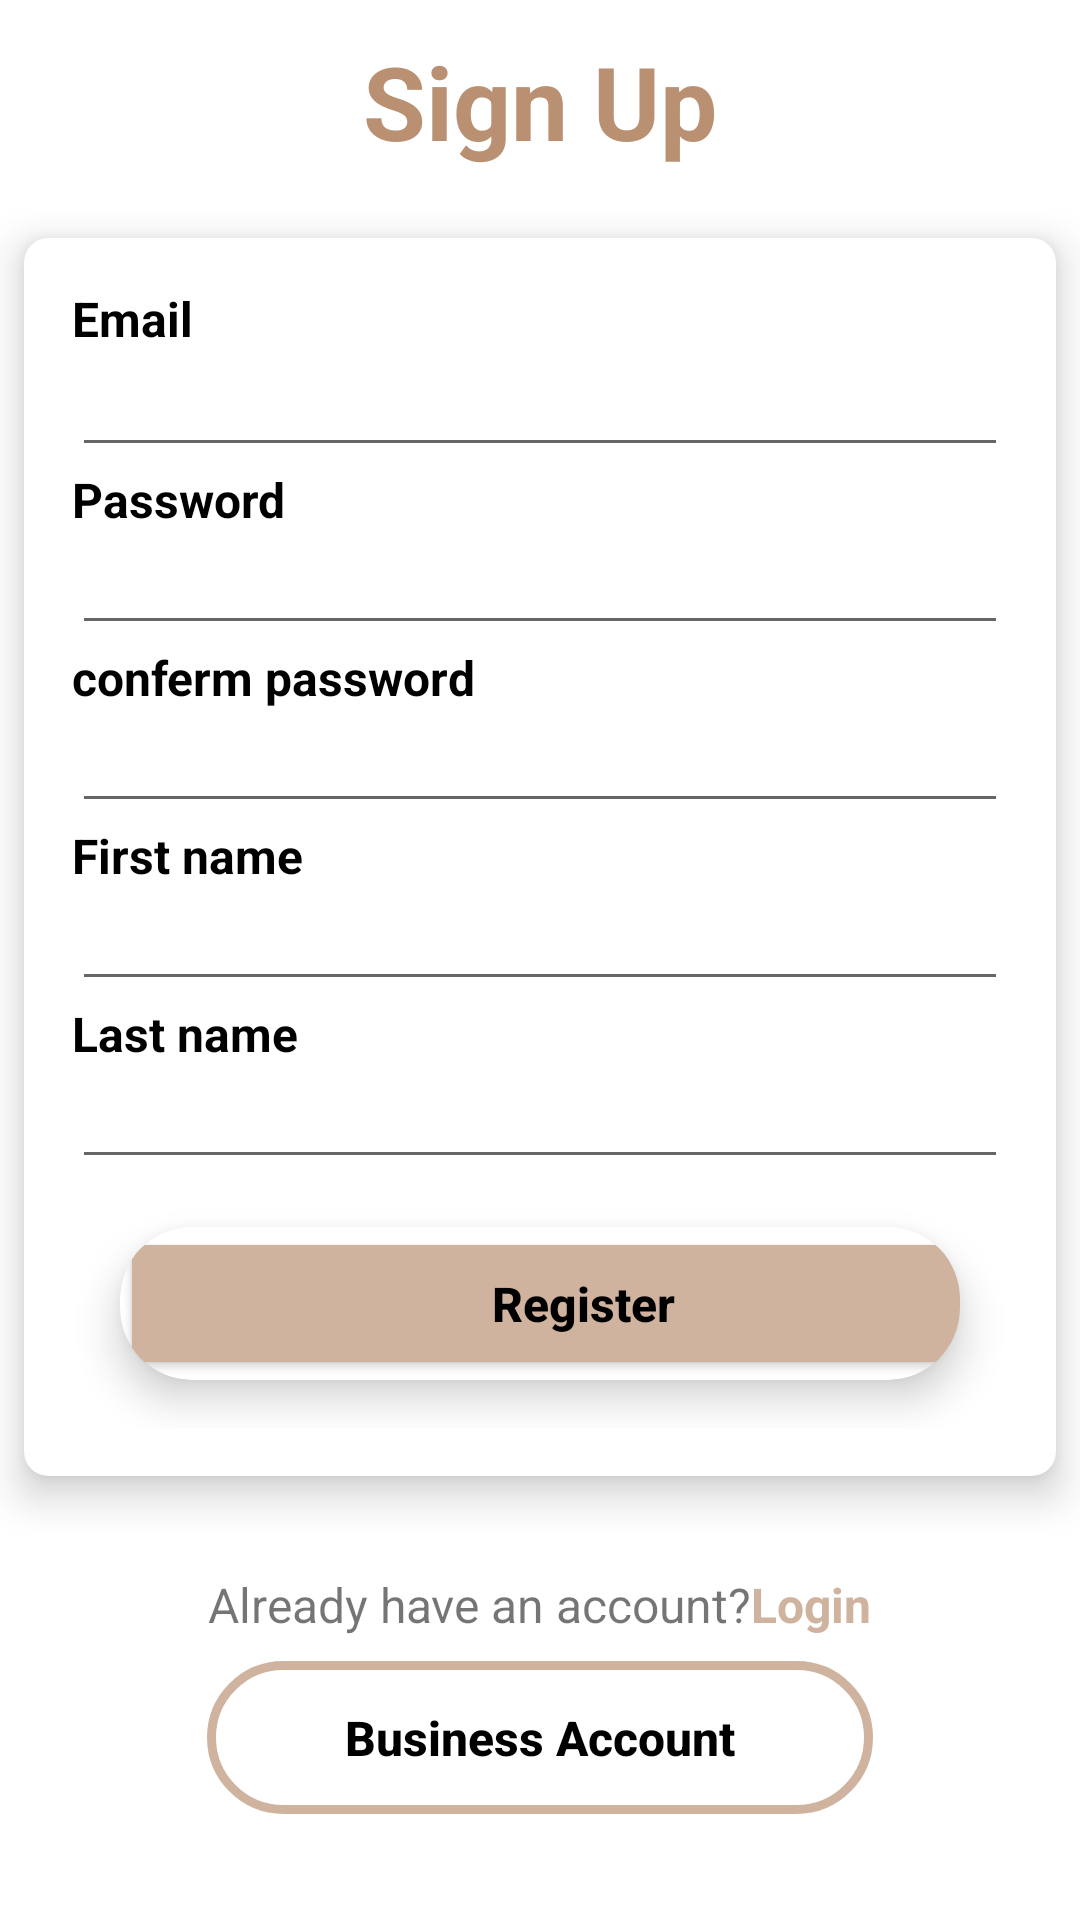

Layout XML and referenced resources for this Android screen:
<!-- AndroidManifest.xml: application theme Theme.Allin1 -->
<!-- res/layout/activity_register.xml -->
<?xml version="1.0" encoding="utf-8"?>
<androidx.constraintlayout.widget.ConstraintLayout
    xmlns:android="http://schemas.android.com/apk/res/android"
    xmlns:tools="http://schemas.android.com/tools"
    xmlns:app="http://schemas.android.com/apk/res-auto"
    android:layout_width="match_parent"
    android:layout_height="match_parent"
    tools:context=".RegisterActivity">

    <LinearLayout
        android:layout_width="0dp"
        android:layout_height="0dp"
        android:layout_marginTop="8dp"
        android:gravity="center|top"
        android:orientation="vertical"
        app:layout_constraintBottom_toBottomOf="parent"
        app:layout_constraintEnd_toEndOf="parent"
        app:layout_constraintHorizontal_bias="0.5"
        app:layout_constraintStart_toStartOf="parent"
        app:layout_constraintTop_toTopOf="parent">


        <TextView
            android:id="@+id/signup_text"
            android:layout_width="wrap_content"
            android:layout_height="wrap_content"
            android:layout_gravity="center_horizontal"
            android:gravity="center"
            android:padding="3dp"
            android:text="Sign Up"
            android:textColor="@color/brown2"
            android:textSize="34sp"
            android:textStyle="bold" />

        <androidx.cardview.widget.CardView
            android:layout_width="wrap_content"
            android:layout_height="wrap_content"
            android:layout_marginLeft="8dp"
            android:layout_marginTop="20dp"
            android:layout_marginRight="8dp"
            android:layout_marginBottom="8dp"
            app:cardCornerRadius="8dp"
            app:cardElevation="8dp">




            <LinearLayout
                android:layout_width="wrap_content"
                android:layout_height="wrap_content"
                android:orientation="vertical"
                android:padding="16dp"
                android:paddingTop="3dp">

                <TextView
                    android:id="@+id/username1_s"
                    android:layout_width="wrap_content"
                    android:layout_height="wrap_content"
                    android:text="Email"
                    android:textColor="@color/black"
                    android:textSize="16sp"
                    android:textStyle="bold" />

                <EditText
                    android:id="@+id/EmailSignup"
                    android:layout_width="match_parent"
                    android:layout_height="wrap_content"
                    android:ems="15"
                    android:inputType="textEmailAddress"
                    android:textSize="16sp" />

                <TextView
                    android:id="@+id/password_text_s"
                    android:layout_width="wrap_content"
                    android:layout_height="wrap_content"
                    android:layout_gravity="left"
                    android:text="Password"
                    android:textColor="@color/black"
                    android:textSize="16sp"
                    android:textStyle="bold" />

                <EditText
                    android:id="@+id/PasswordSignup"
                    android:layout_width="match_parent"
                    android:layout_height="wrap_content"
                    android:ems="15"
                    android:inputType="textPassword"
                    android:padding="8dp"
                    android:textSize="16sp" />

                <TextView
                    android:id="@+id/password_conferm_text_s"
                    android:layout_width="wrap_content"
                    android:layout_height="wrap_content"
                    android:layout_gravity="left"
                    android:text="conferm password"
                    android:textColor="@color/black"
                    android:textSize="16sp"
                    android:textStyle="bold" />

                <EditText
                    android:id="@+id/PasswordSignupconferm"
                    android:layout_width="match_parent"
                    android:layout_height="wrap_content"
                    android:ems="15"
                    android:inputType="textPassword"
                    android:padding="8dp"
                    android:textSize="16sp" />

                <TextView
                    android:id="@+id/firstname_text_s"
                    android:layout_width="wrap_content"
                    android:layout_height="wrap_content"
                    android:layout_gravity="left"
                    android:text="First name"
                    android:textColor="@color/black"
                    android:textSize="16sp"
                    android:textStyle="bold" />

                <EditText
                    android:id="@+id/firstnameSignup"
                    android:layout_width="match_parent"
                    android:layout_height="wrap_content"
                    android:ems="15"
                    android:inputType="textPersonName"
                    android:padding="8dp"
                    android:textSize="16sp" />

                <TextView
                    android:id="@+id/lastname_text_s"
                    android:layout_width="wrap_content"
                    android:layout_height="wrap_content"
                    android:layout_gravity="left"
                    android:text="Last name"
                    android:textColor="@color/black"
                    android:textSize="16sp"
                    android:textStyle="bold" />

                <EditText
                    android:id="@+id/lastnameSignup"
                    android:layout_width="match_parent"
                    android:layout_height="wrap_content"
                    android:ems="15"
                    android:padding="8dp"
                    android:textSize="16sp"
                    android:inputType="textPersonName"/>


                -

                <androidx.cardview.widget.CardView
                    android:id="@+id/signup_card"
                    android:layout_width="wrap_content"
                    android:layout_height="wrap_content"
                    android:layout_gravity="center_horizontal"
                    android:layout_margin="16dp"
                    app:cardCornerRadius="24dp"
                    app:cardElevation="8dp">


                    <Button
                        android:id="@+id/Register_button"
                        style="@style/AppTheme.Button"
                        android:layout_width="309dp"
                        android:layout_height="51dp"
                        android:ems="15"
                        android:text="Register"
                        android:textAllCaps="false"
                        android:textColor="@color/design_default_color_on_secondary"
                        android:textSize="16sp"
                        android:textStyle="bold" />

                </androidx.cardview.widget.CardView>

            </LinearLayout>

        </androidx.cardview.widget.CardView>

        <LinearLayout
            android:layout_width="match_parent"
            android:layout_height="wrap_content"
            android:layout_gravity="center"
            android:layout_marginLeft="16dp"
            android:layout_marginRight="16dp"
            android:gravity="center"
            android:orientation="vertical">


            -


            -

            <LinearLayout
                android:id="@+id/old_user_text"
                android:layout_width="match_parent"
                android:layout_height="wrap_content"
                android:layout_marginTop="16dp"
                android:gravity="center"
                android:orientation="horizontal"
                android:padding="8dp">

                <TextView
                    android:layout_width="wrap_content"
                    android:layout_height="wrap_content"
                    android:text="Already have an account?"
                    android:textSize="16sp" />

                <TextView
                    android:id="@+id/login_s"
                    android:layout_width="wrap_content"
                    android:layout_height="wrap_content"
                    android:background="?attr/selectableItemBackgroundBorderless"
                    android:text="Login"
                    android:textColor="@color/brown"
                    android:textSize="16sp"
                    android:textStyle="bold" />

            </LinearLayout>

        </LinearLayout>

        <Button
            android:id="@+id/businessaccount"
            android:layout_width="222dp"
            android:layout_height="51dp"
            android:background="@drawable/custom_dialog"
            android:ems="15"
            android:text="Business Account"
            android:textAllCaps="false"
            android:textColor="@color/black"
            android:textSize="16sp"
            android:textStyle="bold" />
       
    </LinearLayout>
  </androidx.constraintlayout.widget.ConstraintLayout>
<!-- resources referenced by this layout -->
<resources>
  <color name="black">#FF000000</color>
  <color name="brown">#cfb39f</color>
  <color name="brown2">#ba9073</color>
  <!-- drawable custom_dialog (drawable) -->
  <?xml version="1.0" encoding="utf-8"?>
  <shape android:shape="rectangle"
  
      xmlns:android="http://schemas.android.com/apk/res/android">
  
      <corners android:radius="50dp" />
  
      <stroke android:width="3dp"
          android:color="#cfb39f" />
  
      <gradient android:angle="-90"
          android:startColor="#00000000"
          android:endColor="#00000000"  />
  </shape>
  <style name="AppTheme.Button" parent="Widget.AppCompat.Button.Colored">
          <item name="colorButtonNormal">@color/brown</item>
          <item name="android:textColor">@color/black</item>
  
      </style>
  <style name="Theme.Allin1" parent="Theme.MaterialComponents.DayNight.DarkActionBar">
          
          <item name="colorPrimary">#c29d84</item>
          <item name="colorPrimaryDark">@color/colorPrimaryDark</item>
          <item name="colorAccent">@color/brown</item>
  
          
          <item name="colorSecondary">@color/teal_200</item>
          <item name="colorSecondaryVariant">@color/teal_700</item>
          <item name="colorOnSecondary">@color/black</item>
          
          <item name="android:statusBarColor" tools:targetApi="l">?attr/colorPrimaryVariant</item>
          
  
  
      </style>
  <color name="colorPrimaryDark">#455A64</color>
  <color name="teal_200">#FF03DAC5</color>
  <color name="teal_700">#FF018786</color>
</resources>
